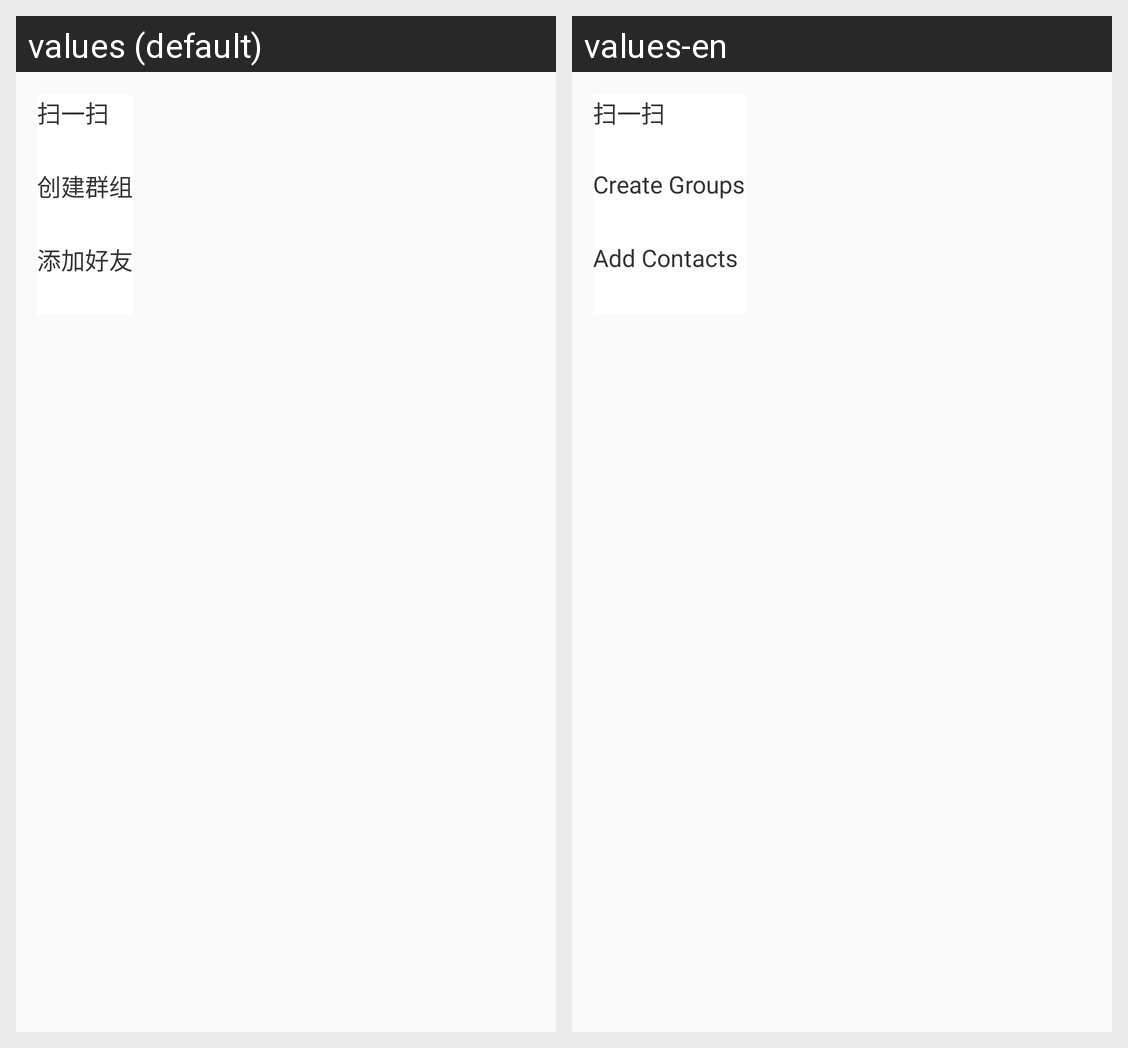

The same Android screen rendered under two of its app's locales, left to right. List the strings drawn on it with the default value and each locale's translation.
Android screen res/layout/popupwindow_add.xml rendered under 2 locales, left to right: values (default), values-en. Device: Nexus 5 (rendered at 1080×1920; each locale shown at half size, 540×960, under a caption strip naming it); theme MyTheme.
Strings drawn on this screen, with the default value and each locale's value (text and hints the layout hard-codes, and strings that could not be matched under every locale, appear in the picture but are not listed):

group_chat
  values: 创建群组
  values-en: Create Groups

add_contacts
  values: 添加好友
  values-en: Add Contacts
